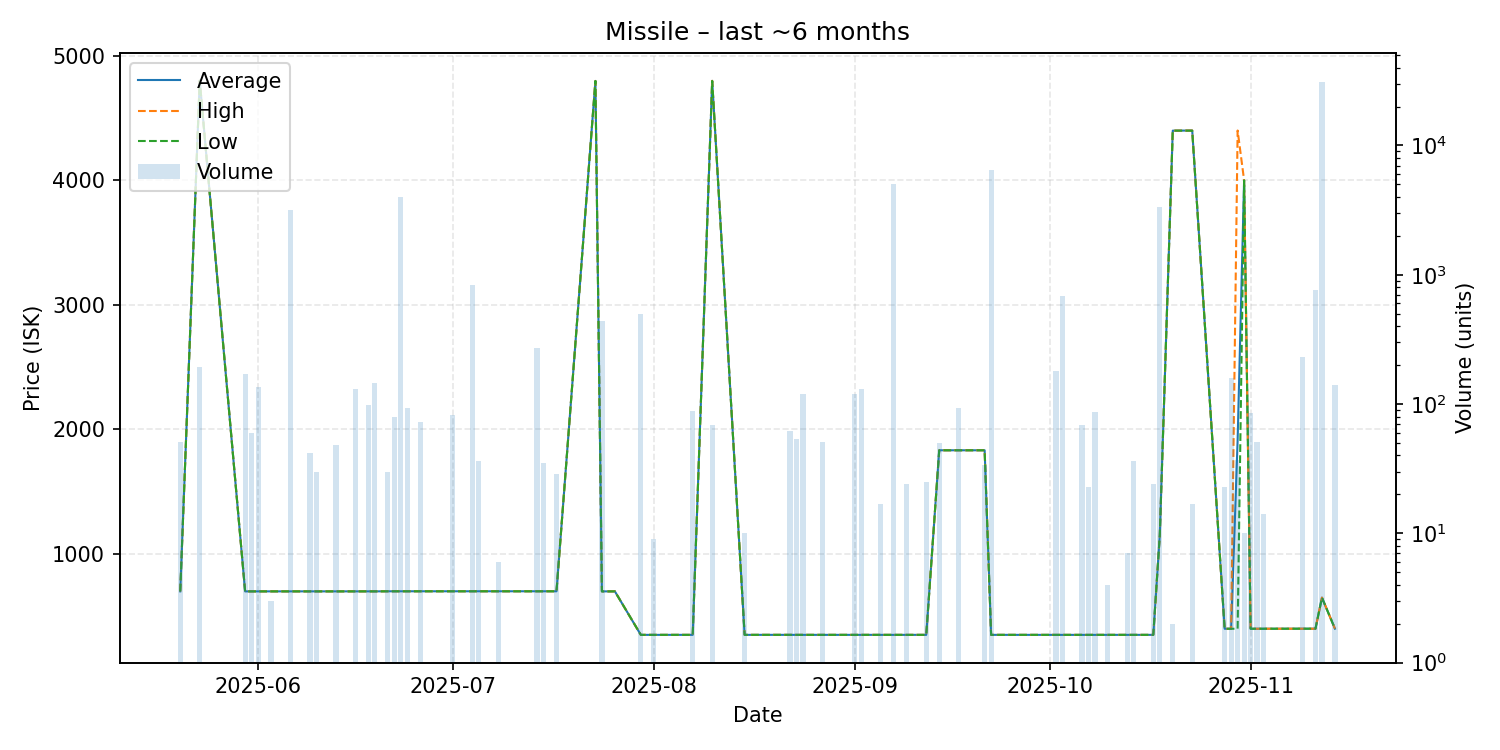

The file beside this chart, header and first rows:
date, average, highest, lowest, order_count, volume
2025-05-20, 700.2, 700.2, 700.2, 2, 51
2025-05-23, 4800, 4800, 4800, 3, 194
2025-05-30, 700.2, 700.2, 700.2, 1, 172
2025-05-31, 700.2, 700.2, 700.2, 1, 60
2025-06-01, 700.2, 700.2, 700.2, 2, 135
2025-06-03, 700.3, 700.3, 700.3, 1, 3
2025-06-06, 700.3, 700.3, 700.3, 5, 3186
2025-06-09, 700.3, 700.3, 700.3, 1, 42
2025-06-10, 700.3, 700.3, 700.3, 1, 30
2025-06-13, 700.3, 700.3, 700.3, 1, 48
2025-06-16, 700.3, 700.3, 700.3, 2, 131
2025-06-18, 700.4, 700.4, 700.4, 1, 99
2025-06-19, 700.3, 700.3, 700.3, 3, 146
2025-06-21, 700.9, 700.9, 700.9, 1, 30
2025-06-22, 700.9, 700.9, 700.9, 2, 79
2025-06-23, 700.9, 700.9, 700.9, 1, 4004
2025-06-24, 700.9, 700.9, 700.9, 1, 93
2025-06-26, 701.0, 701.0, 701.0, 1, 72
2025-07-01, 701.0, 701.0, 701.0, 1, 82
2025-07-04, 701.0, 701.0, 701.0, 2, 836
2025-07-05, 701.1, 701.1, 701.1, 1, 36
2025-07-08, 701.0, 701.0, 701.0, 1, 6
2025-07-14, 701.0, 701.0, 701.0, 1, 272
2025-07-15, 701.0, 701.0, 701.0, 1, 35
2025-07-17, 701.0, 701.0, 701.0, 1, 29
2025-07-23, 4798, 4798, 4798, 1, 1
2025-07-24, 700.2, 700.2, 700.2, 2, 442
2025-07-26, 700.2, 700.2, 700.2, 1, 1
2025-07-30, 351.1, 351.1, 351.1, 1, 498
2025-08-01, 351.1, 351.1, 351.1, 1, 9
2025-08-07, 351.1, 351.1, 351.1, 1, 89
2025-08-10, 4799, 4799, 4798, 3, 69
2025-08-15, 351.1, 351.1, 351.1, 1, 10
2025-08-22, 351.2, 351.2, 351.2, 1, 62
2025-08-23, 351.1, 351.1, 351.1, 1, 54
2025-08-24, 351.1, 351.1, 351.1, 2, 120
2025-08-27, 351.1, 351.1, 351.1, 1, 51
2025-09-01, 351.1, 351.1, 351.1, 1, 120
2025-09-02, 351.1, 351.1, 351.1, 1, 130
2025-09-05, 351.1, 351.1, 351.1, 1, 17
2025-09-07, 351.1, 351.1, 351.1, 2, 4998
2025-09-09, 351.1, 351.1, 351.1, 1, 24
2025-09-12, 351.1, 351.1, 351.1, 1, 25
2025-09-14, 1833, 1833, 1833, 1, 50
2025-09-17, 1833, 1833, 1833, 1, 93
2025-09-21, 1833, 1833, 1833, 1, 34
2025-09-22, 351.1, 351.1, 351.1, 6, 6415
2025-10-02, 351.0, 351.0, 351.0, 2, 179
2025-10-03, 351.0, 351.0, 351.0, 1, 680
2025-10-06, 351.0, 351.0, 351.0, 1, 69
2025-10-07, 351.0, 351.0, 351.0, 1, 23
2025-10-08, 351.0, 351.0, 351.0, 1, 87
2025-10-10, 351.1, 351.1, 351.1, 1, 4
2025-10-13, 351.1, 351.1, 351.1, 1, 7
2025-10-14, 351.1, 351.1, 351.1, 1, 36
2025-10-17, 351.1, 351.1, 351.1, 1, 24
2025-10-18, 1150, 1150, 1150, 4, 3370
2025-10-20, 4399, 4399, 4399, 1, 2
2025-10-23, 4400, 4400, 4399, 2, 17
2025-10-28, 400.1, 400.1, 400.1, 1, 23
... 10 more rows
